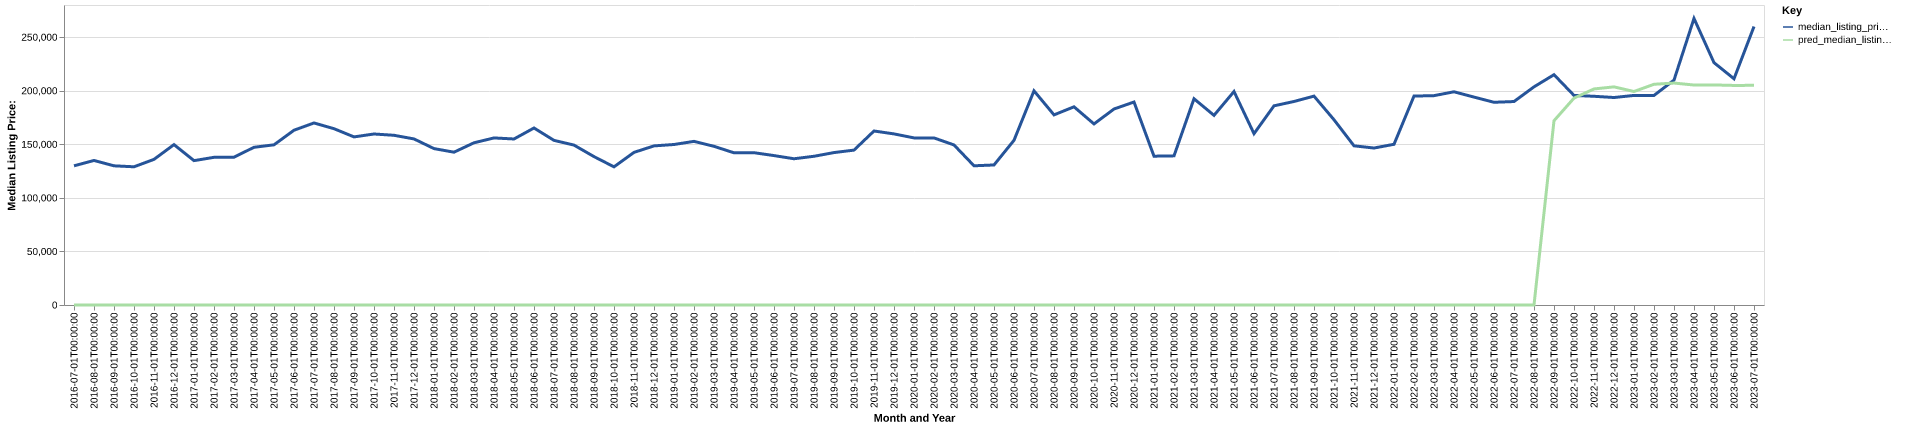

The data file committed next to this chart (first rows):
date, time_idx, median_listing_price, thirty_year_interest_rate_five, month, county_name, active_listing_count, median_days_on_market, pred_median_listing_price, month_year
2016-07-01, 0, 129900, 3.72, 7, Spencer, IA, 93.0, 49.0, 0, Jul-2016
2016-08-01, 1, 134900, 3.73, 8, Spencer, IA, 101.0, 46.0, 0, Aug-2016
2016-09-01, 2, 129900, 3.66, 9, Spencer, IA, 94.0, 60.0, 0, Sep-2016
2016-10-01, 3, 129000, 3.64, 10, Spencer, IA, 83.0, 72.0, 0, Oct-2016
2016-11-01, 4, 135925, 3.66, 11, Spencer, IA, 59.0, 174.0, 0, Nov-2016
2016-12-01, 5, 149700, 3.48, 12, Spencer, IA, 54.0, 196.0, 0, Dec-2016
2017-01-01, 6, 134750, 3.45, 1, Spencer, IA, 46.0, 194.0, 0, Jan-2017
2017-02-01, 7, 137825, 3.5, 2, Spencer, IA, 49.0, 183.0, 0, Feb-2017
2017-03-01, 8, 137975, 3.52, 3, Spencer, IA, 54.0, 85.0, 0, Mar-2017
2017-04-01, 9, 147200, 4.03, 4, Spencer, IA, 51.0, 59.0, 0, Apr-2017
2017-05-01, 10, 149500, 4.32, 5, Spencer, IA, 68.0, 33.0, 0, May-2017
2017-06-01, 11, 163125, 4.2, 6, Spencer, IA, 67.0, 44.0, 0, Jun-2017
2017-07-01, 12, 169900, 4.19, 7, Spencer, IA, 69.0, 74.0, 0, Jul-2017
2017-08-01, 13, 164550, 4.3, 8, Spencer, IA, 78.0, 76.0, 0, Aug-2017
2017-09-01, 14, 156900, 4.1, 9, Spencer, IA, 82.0, 71.0, 0, Sep-2017
2017-10-01, 15, 159600, 4.05, 10, Spencer, IA, 79.0, 95.0, 0, Oct-2017
2017-11-01, 16, 158400, 3.94, 11, Spencer, IA, 74.0, 107.0, 0, Nov-2017
2017-12-01, 17, 155000, 4.03, 12, Spencer, IA, 67.0, 124.0, 0, Dec-2017
2018-01-01, 18, 145975, 3.93, 1, Spencer, IA, 66.0, 117.0, 0, Jan-2018
2018-02-01, 19, 142625, 3.83, 2, Spencer, IA, 61.0, 104.0, 0, Feb-2018
2018-03-01, 20, 151400, 3.94, 3, Spencer, IA, 59.0, 89.0, 0, Mar-2018
2018-04-01, 21, 155925, 3.95, 4, Spencer, IA, 56.0, 86.0, 0, Apr-2018
2018-05-01, 22, 154950, 3.99, 5, Spencer, IA, 57.0, 56.0, 0, May-2018
2018-06-01, 23, 165200, 4.15, 6, Spencer, IA, 64.0, 46.0, 0, Jun-2018
2018-07-01, 24, 153650, 4.4, 7, Spencer, IA, 58.0, 49.0, 0, Jul-2018
2018-08-01, 25, 149250, 4.46, 8, Spencer, IA, 71.0, 42.0, 0, Aug-2018
2018-09-01, 26, 138500, 4.58, 9, Spencer, IA, 92.0, 39.0, 0, Sep-2018
2018-10-01, 27, 128950, 4.66, 10, Spencer, IA, 84.0, 55.0, 0, Oct-2018
2018-11-01, 28, 142450, 4.62, 11, Spencer, IA, 79.0, 76.0, 0, Nov-2018
2018-12-01, 29, 148500, 4.54, 12, Spencer, IA, 73.0, 101.0, 0, Dec-2018
2019-01-01, 30, 149800, 4.6, 1, Spencer, IA, 65.0, 119.0, 0, Jan-2019
2019-02-01, 31, 152725, 4.72, 2, Spencer, IA, 58.0, 107.0, 0, Feb-2019
2019-03-01, 32, 148100, 4.9, 3, Spencer, IA, 68.0, 89.0, 0, Mar-2019
2019-04-01, 33, 142050, 4.94, 4, Spencer, IA, 80.0, 62.0, 0, Apr-2019
2019-05-01, 34, 142150, 4.75, 5, Spencer, IA, 86.0, 54.0, 0, May-2019
2019-06-01, 35, 139450, 4.51, 6, Spencer, IA, 81.0, 55.0, 0, Jun-2019
2019-07-01, 36, 136500, 4.41, 7, Spencer, IA, 85.0, 64.0, 0, Jul-2019
2019-08-01, 37, 138805, 4.41, 8, Spencer, IA, 87.0, 62.0, 0, Aug-2019
2019-09-01, 38, 142261, 4.2, 9, Spencer, IA, 92.0, 56.0, 0, Sep-2019
2019-10-01, 39, 144566, 4.14, 10, Spencer, IA, 96.0, 54.0, 0, Oct-2019
2019-11-01, 40, 162400, 3.84, 11, Spencer, IA, 90.0, 68.0, 0, Nov-2019
2019-12-01, 41, 159700, 3.81, 12, Spencer, IA, 83.0, 81.0, 0, Dec-2019
2020-01-01, 42, 155950, 3.75, 1, Spencer, IA, 71.0, 94.0, 0, Jan-2020
2020-02-01, 43, 155950, 3.73, 2, Spencer, IA, 67.0, 107.0, 0, Feb-2020
2020-03-01, 44, 149375, 3.78, 3, Spencer, IA, 54.0, 126.0, 0, Mar-2020
2020-04-01, 45, 129925, 3.75, 4, Spencer, IA, 50.0, 136.0, 0, Apr-2020
2020-05-01, 46, 130700, 3.74, 5, Spencer, IA, 49.0, 103.0, 0, May-2020
2020-06-01, 47, 153725, 3.72, 6, Spencer, IA, 53.0, 37.0, 0, Jun-2020
2020-07-01, 48, 199900, 3.49, 7, Spencer, IA, 52.0, 54.0, 0, Jul-2020
2020-08-01, 49, 177450, 3.65, 8, Spencer, IA, 56.0, 66.0, 0, Aug-2020
2020-09-01, 50, 184975, 3.33, 9, Spencer, IA, 58.0, 60.0, 0, Sep-2020
2020-10-01, 51, 169000, 3.28, 10, Spencer, IA, 47.0, 71.0, 0, Oct-2020
2020-11-01, 52, 182925, 3.21, 11, Spencer, IA, 35.0, 78.0, 0, Nov-2020
2020-12-01, 53, 189450, 3.07, 12, Spencer, IA, 33.0, 76.0, 0, Dec-2020
2021-01-01, 54, 138900, 2.99, 1, Spencer, IA, 32.0, 72.0, 0, Jan-2021
2021-02-01, 55, 139200, 2.93, 2, Spencer, IA, 30.0, 71.0, 0, Feb-2021
2021-03-01, 56, 192500, 2.88, 3, Spencer, IA, 22.0, 65.0, 0, Mar-2021
2021-04-01, 57, 177000, 2.84, 4, Spencer, IA, 24.0, 33.0, 0, Apr-2021
2021-05-01, 58, 199250, 2.71, 5, Spencer, IA, 23.0, 34.0, 0, May-2021
2021-06-01, 59, 159900, 2.79, 6, Spencer, IA, 26.0, 30.0, 0, Jun-2021
... 25 more rows
